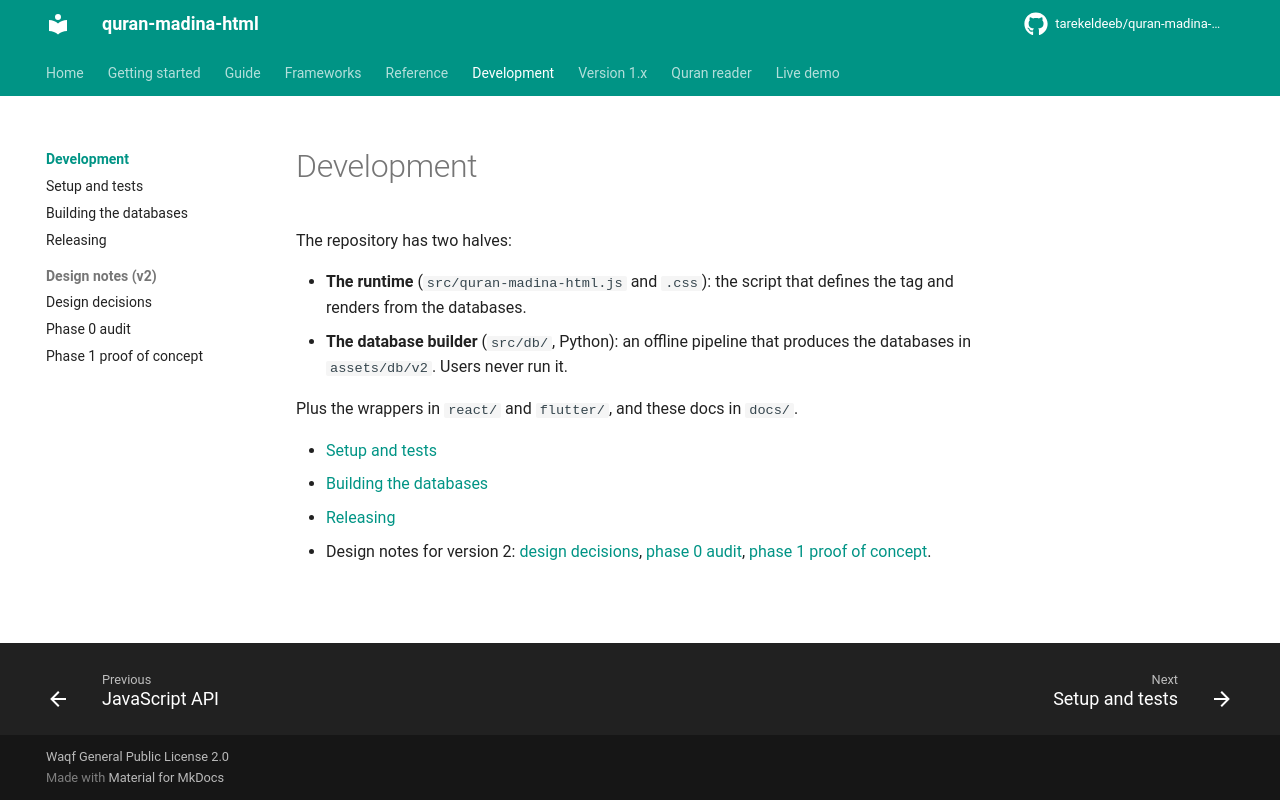

repository: tarekeldeeb/quran-madina-html · page: docs/development/index.html · generator: mkdocs

# Development

The repository has two halves:

- **The runtime** (`src/quran-madina-html.js` and `.css`): the script that defines the tag and
  renders from the databases.
- **The database builder** (`src/db/`, Python): an offline pipeline that produces the
  databases in `assets/db/v2`. Users never run it.

Plus the wrappers in `react/` and `flutter/`, and these docs in `docs/`.

- [Setup and tests](setup.md)
- [Building the databases](databases.md)
- [Releasing](releasing.md)
- Design notes for version 2: [design decisions](../v2/design-decisions.md),
  [phase 0 audit](../v2/phase0-audit.md), [phase 1 proof of concept](../v2/phase1-poc.md).
